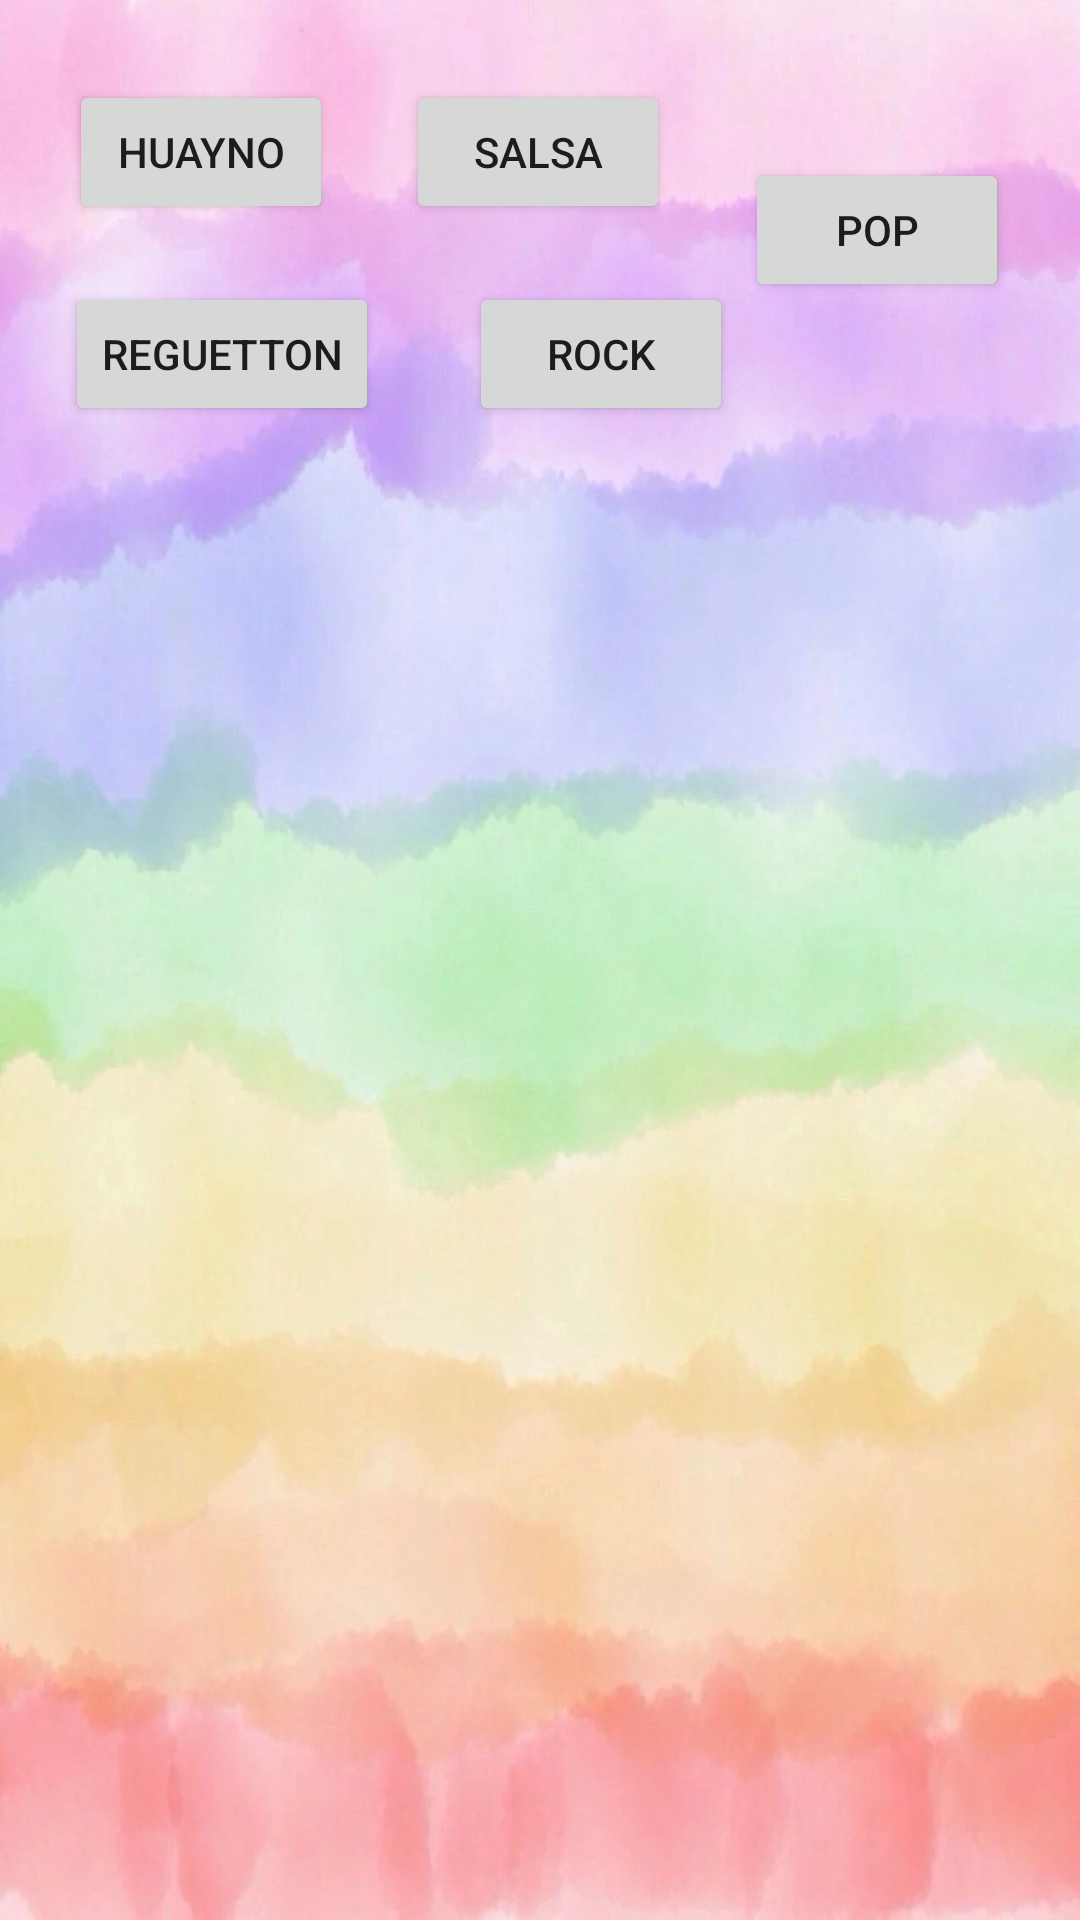

Reconstruct the res/layout file that produces this screen, plus the resources it refers to.
<!-- AndroidManifest.xml: application theme Theme.SonidosMila -->
<!-- res/layout/activity_canciones.xml -->
<?xml version="1.0" encoding="utf-8"?>
<androidx.constraintlayout.widget.ConstraintLayout xmlns:android="http://schemas.android.com/apk/res/android"
    xmlns:app="http://schemas.android.com/apk/res-auto"
    xmlns:tools="http://schemas.android.com/tools"
    android:layout_width="match_parent"
    android:layout_height="match_parent"
    android:background="@drawable/fondoc"
    tools:context=".Canciones">

    <Button
        android:id="@+id/btnc1"
        android:layout_width="wrap_content"
        android:layout_height="wrap_content"
        android:onClick="huayno"
        android:text="Huayno"
        app:layout_constraintBottom_toBottomOf="parent"
        app:layout_constraintEnd_toEndOf="parent"
        app:layout_constraintHorizontal_bias="0.085"
        app:layout_constraintStart_toStartOf="parent"
        app:layout_constraintTop_toTopOf="parent"
        app:layout_constraintVertical_bias="0.045" />

    <Button
        android:id="@+id/btnc2"
        android:layout_width="wrap_content"
        android:layout_height="wrap_content"
        android:onClick="salsa"
        android:text="Salsa"
        app:layout_constraintBottom_toBottomOf="parent"
        app:layout_constraintEnd_toEndOf="parent"
        app:layout_constraintHorizontal_bias="0.498"
        app:layout_constraintStart_toStartOf="parent"
        app:layout_constraintTop_toTopOf="parent"
        app:layout_constraintVertical_bias="0.045" />

    <Button
        android:id="@+id/btnc3"
        android:layout_width="wrap_content"
        android:layout_height="wrap_content"
        android:onClick="reggueton"
        android:text="Reguetton"
        app:layout_constraintBottom_toBottomOf="parent"
        app:layout_constraintEnd_toEndOf="parent"
        app:layout_constraintHorizontal_bias="0.085"
        app:layout_constraintStart_toStartOf="parent"
        app:layout_constraintTop_toTopOf="parent"
        app:layout_constraintVertical_bias="0.159" />

    <Button
        android:id="@+id/btnc4"
        android:layout_width="wrap_content"
        android:layout_height="wrap_content"
        android:onClick="rock"
        android:text="Rock"
        app:layout_constraintBottom_toBottomOf="parent"
        app:layout_constraintEnd_toEndOf="parent"
        app:layout_constraintHorizontal_bias="0.575"
        app:layout_constraintStart_toStartOf="parent"
        app:layout_constraintTop_toTopOf="parent"
        app:layout_constraintVertical_bias="0.159" />

    <Button
        android:id="@+id/btnc5"
        android:layout_width="wrap_content"
        android:layout_height="wrap_content"
        android:onClick="pop"
        android:text="Pop"
        app:layout_constraintBottom_toBottomOf="parent"
        app:layout_constraintEnd_toEndOf="parent"
        app:layout_constraintHorizontal_bias="0.913"
        app:layout_constraintStart_toStartOf="parent"
        app:layout_constraintTop_toTopOf="parent"
        app:layout_constraintVertical_bias="0.089" />

    <ListView
        android:id="@+id/ltvLista"
        android:layout_width="match_parent"
        android:layout_height="300dp"
        app:layout_constraintBottom_toBottomOf="parent"
        app:layout_constraintEnd_toEndOf="parent"
        app:layout_constraintStart_toStartOf="parent"
        app:layout_constraintTop_toTopOf="parent" />
</androidx.constraintlayout.widget.ConstraintLayout>
<!-- resources referenced by this layout -->
<resources>
  <!-- drawable fondoc: jpg bitmap (drawable, 96037 bytes) -->
  <style name="Theme.SonidosMila" parent="Theme.MaterialComponents.DayNight.DarkActionBar">
          
          <item name="colorPrimary">@color/purple_500</item>
          <item name="colorPrimaryVariant">@color/purple_700</item>
          <item name="colorOnPrimary">@color/white</item>
          
          <item name="colorSecondary">@color/teal_200</item>
          <item name="colorSecondaryVariant">@color/teal_700</item>
          <item name="colorOnSecondary">@color/black</item>
          
          <item name="android:statusBarColor" tools:targetApi="l">?attr/colorPrimaryVariant</item>
          
      </style>
  <!-- not gathered from this repository: default colours our renderer supplied (Android Studio template values) -->
  <color name="purple_500">#FF6200EE</color>
  <color name="purple_700">#FF3700B3</color>
  <color name="teal_200">#FF03DAC5</color>
  <color name="teal_700">#FF018786</color>
  <color name="black">#FF000000</color>
  <color name="white">#FFFFFFFF</color>
</resources>
